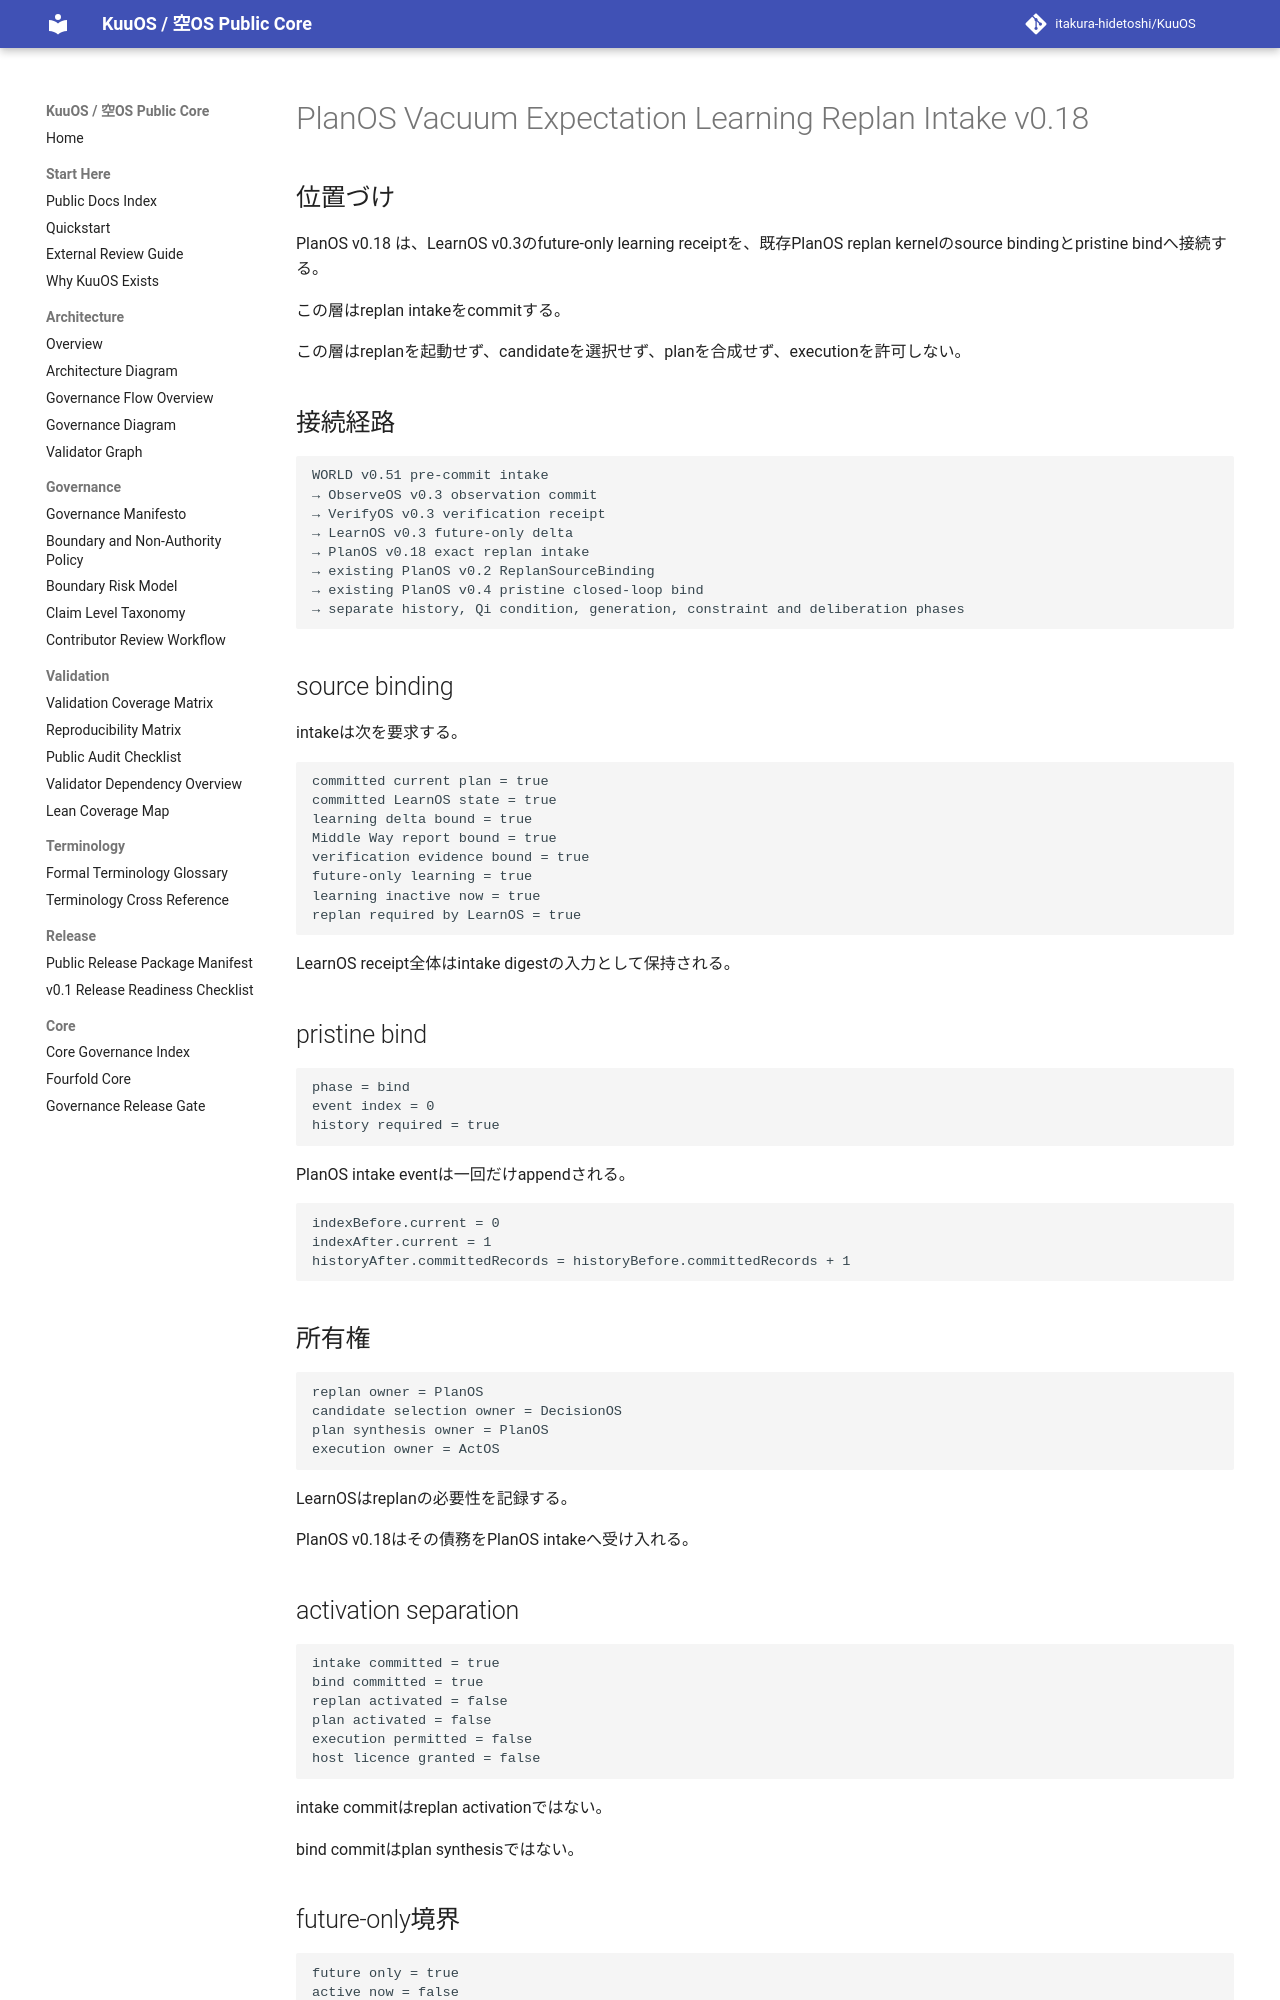

repository: itakura-hidetoshi/KuuOS · page: KUUOS_PLANOS_VACUUM_EXPECTATION_LEARNING_REPLAN_INTAKE_v0_18/index.html · generator: mkdocs

# PlanOS Vacuum Expectation Learning Replan Intake v0.18

## 位置づけ

PlanOS v0.18 は、LearnOS v0.3のfuture-only learning receiptを、既存PlanOS replan kernelのsource bindingとpristine bindへ接続する。

この層はreplan intakeをcommitする。

この層はreplanを起動せず、candidateを選択せず、planを合成せず、executionを許可しない。

## 接続経路

```text
WORLD v0.51 pre-commit intake
→ ObserveOS v0.3 observation commit
→ VerifyOS v0.3 verification receipt
→ LearnOS v0.3 future-only delta
→ PlanOS v0.18 exact replan intake
→ existing PlanOS v0.2 ReplanSourceBinding
→ existing PlanOS v0.4 pristine closed-loop bind
→ separate history, Qi condition, generation, constraint and deliberation phases
```

## source binding

intakeは次を要求する。

```text
committed current plan = true
committed LearnOS state = true
learning delta bound = true
Middle Way report bound = true
verification evidence bound = true
future-only learning = true
learning inactive now = true
replan required by LearnOS = true
```

LearnOS receipt全体はintake digestの入力として保持される。

## pristine bind

```text
phase = bind
event index = 0
history required = true
```

PlanOS intake eventは一回だけappendされる。

```text
indexBefore.current = 0
indexAfter.current = 1
historyAfter.committedRecords = historyBefore.committedRecords + 1
```

## 所有権

```text
replan owner = PlanOS
candidate selection owner = DecisionOS
plan synthesis owner = PlanOS
execution owner = ActOS
```

LearnOSはreplanの必要性を記録する。

PlanOS v0.18はその債務をPlanOS intakeへ受け入れる。

## activation separation

```text
intake committed = true
bind committed = true
replan activated = false
plan activated = false
execution permitted = false
host licence granted = false
```

intake commitはreplan activationではない。

bind commitはplan synthesisではない。

## future-only境界

```text
future only = true
active now = false
current cycle unchanged = true
past plan unchanged = true
memory overwrite = false
```
